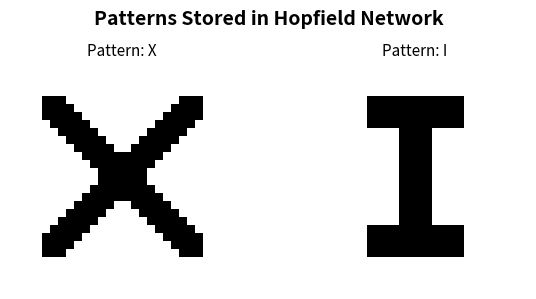

Generate this figure with matplotlib: (Note: this script raises an exception after producing the figure.)
import numpy as np
import matplotlib.pyplot as plt

class HopfieldNetwork:
    
    def __init__(self):
        self.weights = None
        self.num_neurons = None
        self.patterns_stored = 0
    
    def train(self, patterns):
        patterns = np.array(patterns)
        self.patterns_stored = len(patterns)
        self.num_neurons = patterns.shape[1]
        self.weights = np.zeros((self.num_neurons, self.num_neurons))
        
        for pattern in patterns:
            self.weights += np.outer(pattern, pattern)
        
        self.weights /= self.num_neurons
        
        np.fill_diagonal(self.weights, 0)

        capacity = 0.138 * self.num_neurons
        print(f"Network trained with {self.patterns_stored} patterns")
        print(f"Number of neurons: {self.num_neurons}")
        print(f"Theoretical capacity: ~{capacity:.0f} patterns")
        if self.patterns_stored > capacity:
            print("Warning!! Exceeding theoretical capacity causes recall errors")
    
    def predict(self, pattern, max_iterations=100, track_energy=False):
        state = np.array(pattern).flatten().copy()
        
        if track_energy:
            energies = [self._compute_energy(state)]
        
        for iteration in range(max_iterations):
            previous_state = state.copy()
            update_order = np.random.permutation(self.num_neurons)
            
            for i in update_order:
                h = np.dot(self.weights[i], state)
                state[i] = 1 if h >= 0 else -1
            
            if track_energy:
                energies.append(self._compute_energy(state))
            
            # Check for convergence
            if np.array_equal(state, previous_state):
                print(f"Converged after {iteration + 1} iterations")
                break
        else:
            print(f"Reached maximum iterations ({max_iterations})")
        
        if track_energy:
            return state, energies
        return state
    
    def predict_sync(self, pattern, max_iterations=100):
        state = np.array(pattern).flatten().copy()
        
        for iteration in range(max_iterations):
            previous_state = state.copy()
            
            h = np.dot(self.weights, state)
            state = np.where(h >= 0, 1, -1)
            
            if np.array_equal(state, previous_state):
                print(f"Converged after {iteration + 1} iterations")
                break
        
        return state
    
    def _compute_energy(self, state):
        # E = -0.5 * Σ_ij w_ij * s_i * s_j
        return -0.5 * np.dot(state, np.dot(self.weights, state))


def create_letter_pattern(letter, size=28):
    pattern = np.ones((size, size)) * -1  #bg
    
    if letter == 'A':
        # Triangle-like A
        for i in range(4, 24):
            left = 14 - (24-i)//2
            right = 14 + (24-i)//2
            if 8 <= left < 20:
                pattern[i, max(8,left):min(20,left+2)] = 1
            if 8 <= right < 20:
                pattern[i, max(8,right-1):min(20,right+1)] = 1
        pattern[14:17, 10:18] = 1
        
    elif letter == 'H':
        # H shape
        pattern[4:24, 6:10] = 1
        pattern[4:24, 18:22] = 1
        pattern[12:16, 6:22] = 1
        
    elif letter == 'X':
        # X shape with thick diagonals
        for i in range(28):
            j1 = i
            j2 = 27 - i
            if 4 <= i < 24:
                for di in range(-2, 3):
                    if 4 <= j1+di < 24:
                        pattern[i, j1+di] = 1
                    if 4 <= j2+di < 24:
                        pattern[i, j2+di] = 1
                        
    elif letter == 'O':
        center = 14
        for i in range(28):
            for j in range(28):
                dist = np.sqrt((i-center)**2 + (j-center)**2)
                if 6 < dist < 11:
                    pattern[i, j] = 1
                    
    elif letter == 'T':
        # T shape
        pattern[4:8, 6:22] = 1
        pattern[4:24, 12:16] = 1
        
    elif letter == 'L':
        # L shape
        pattern[4:24, 6:10] = 1   # Vertical
        pattern[20:24, 6:22] = 1  # Horizontal base
        
    elif letter == 'I':
        # I shape
        pattern[4:8, 8:20] = 1    # Top serif
        pattern[4:24, 12:16] = 1  # Vertical
        pattern[20:24, 8:20] = 1  # Bottom serif
        
    elif letter == 'Z':
        # Z shape
        pattern[4:8, 6:22] = 1    # Top horizontal
        pattern[20:24, 6:22] = 1  # Bottom horizontal
        # Diagonal
        for i in range(4, 24):
            j = 22 - int((i-4) * 16 / 20)
            pattern[i, max(6,j-2):min(22,j+2)] = 1

    return pattern.flatten()


def create_digit_pattern(digit, size=28):

    pattern = np.ones((size, size)) * -1
    
    letter_map = {0: 'O', 1: 'I', 2: 'Z', 3: 'H', 4: 'A', 5: 'T', 6: 'L', 7: 'X', 8: 'H', 9: 'A'}
    
    if digit in letter_map:
        return create_letter_pattern(letter_map[digit], size)
    
    return pattern.flatten()


def load_mnist_samples(patterns_to_use=['H', 'X', 'O'], samples_per_digit=1):
    """
    patterns_to_use : list
        Which letters to include (H, X, O, T, L, I, Z, A are available)
    samples_per_digit : int
        Number of samples per pattern (variations)
    """

    print("Creating synthetic patterns...")
    
    patterns = []
    labels = []
    
    for letter in patterns_to_use:
        for sample in range(samples_per_digit):
            pattern = create_letter_pattern(letter)
            if sample > 0:
                pattern_2d = pattern.reshape(28, 28)
                shift = np.random.randint(-1, 2)
                pattern_2d = np.roll(pattern_2d, shift, axis=0)
                pattern = pattern_2d.flatten()
            
            patterns.append(pattern)
            labels.append(letter)
    
    print(f"Created {len(patterns)} patterns: {patterns_to_use}")
    return np.array(patterns), np.array(labels)


def add_noise(pattern, noise_level=0.2):
    noisy = pattern.copy()
    num_flips = int(len(pattern) * noise_level)
    flip_indices = np.random.choice(len(pattern), size=num_flips, replace=False)
    noisy[flip_indices] *= -1
    return noisy


def occlude_pattern(pattern, occlusion_type='bottom_half'):
    occluded = pattern.copy().reshape(28, 28)
    
    if occlusion_type == 'bottom_half':
        occluded[14:, :] = np.random.choice([-1, 1], size=(14, 28))
    elif occlusion_type == 'top_half':
        occluded[:14, :] = np.random.choice([-1, 1], size=(14, 28))
    elif occlusion_type == 'left_half':
        occluded[:, :14] = np.random.choice([-1, 1], size=(28, 14))
    elif occlusion_type == 'right_half':
        occluded[:, 14:] = np.random.choice([-1, 1], size=(28, 14))
    elif occlusion_type == 'random_half':
        mask = np.random.choice([True, False], size=(28, 28))
        occluded[mask] = np.random.choice([-1, 1], size=mask.sum())
    
    return occluded.flatten()


def visualize_recall(original, corrupted, recovered, title="Pattern Recall"):
    """Visualize the recall process."""
    fig, axes = plt.subplots(1, 3, figsize=(12, 4))
    
    axes[0].imshow(original.reshape(28, 28), cmap='binary')
    axes[0].set_title('Original Pattern', fontsize=12)
    axes[0].axis('off')
    
    axes[1].imshow(corrupted.reshape(28, 28), cmap='binary')
    axes[1].set_title('Corrupted Input', fontsize=12)
    axes[1].axis('off')
    
    axes[2].imshow(recovered.reshape(28, 28), cmap='binary')
    axes[2].set_title('Recovered Pattern', fontsize=12)
    axes[2].axis('off')
    
    plt.suptitle(title, fontsize=14, fontweight='bold')
    plt.tight_layout()
    return fig


def visualize_all_patterns(patterns, labels, title="Stored Patterns"):
    """Visualize all stored patterns."""
    n = len(patterns)
    cols = min(5, n)
    rows = (n + cols - 1) // cols
    
    fig, axes = plt.subplots(rows, cols, figsize=(3*cols, 3*rows))
    axes = np.array(axes).flatten() if n > 1 else [axes]
    
    for i, (pattern, label) in enumerate(zip(patterns, labels)):
        axes[i].imshow(pattern.reshape(28, 28), cmap='binary')
        axes[i].set_title(f'Pattern: {label}', fontsize=11)
        axes[i].axis('off')
    for i in range(n, len(axes)):
        axes[i].axis('off')
    
    plt.suptitle(title, fontsize=14, fontweight='bold')
    plt.tight_layout()
    return fig


def visualize_energy_convergence(energies, title="Energy Convergence"):
    fig, ax = plt.subplots(figsize=(10, 5))
    ax.plot(energies, 'b-o', linewidth=2, markersize=4)
    ax.set_xlabel('Iteration', fontsize=12)
    ax.set_ylabel('Energy', fontsize=12)
    ax.set_title(title, fontsize=14, fontweight='bold')
    ax.grid(True, alpha=0.3)
    plt.tight_layout()
    return fig


def visualize_noise_robustness(network, pattern, label, noise_levels=[0.1, 0.2, 0.3, 0.4, 0.5]):
    n = len(noise_levels) + 1
    fig, axes = plt.subplots(2, n, figsize=(3*n, 6))
    
    # Original
    axes[0, 0].imshow(pattern.reshape(28, 28), cmap='binary')
    axes[0, 0].set_title('Original', fontsize=10)
    axes[0, 0].axis('off')
    axes[1, 0].axis('off')
    
    for i, noise in enumerate(noise_levels, 1):
        noisy = add_noise(pattern, noise)
        recovered = network.predict(noisy)
        
        # Calculate accuracy
        accuracy = np.mean(recovered == pattern) * 100
        
        axes[0, i].imshow(noisy.reshape(28, 28), cmap='binary')
        axes[0, i].set_title(f'Noise: {noise*100:.0f}%', fontsize=10)
        axes[0, i].axis('off')
        
        axes[1, i].imshow(recovered.reshape(28, 28), cmap='binary')
        axes[1, i].set_title(f'Recovered\n({accuracy:.1f}% match)', fontsize=10)
        axes[1, i].axis('off')
    
    plt.suptitle(f'Noise Robustness Test (Pattern {label})', fontsize=14, fontweight='bold')
    plt.tight_layout()
    return fig


def visualize_occlusion_recovery(network, pattern, label):
    occlusion_types = ['top_half', 'bottom_half', 'left_half', 'right_half']
    
    fig, axes = plt.subplots(2, len(occlusion_types) + 1, figsize=(15, 6))
    
    # Original
    axes[0, 0].imshow(pattern.reshape(28, 28), cmap='binary')
    axes[0, 0].set_title('Original', fontsize=10)
    axes[0, 0].axis('off')
    axes[1, 0].set_title('', fontsize=10)
    axes[1, 0].axis('off')
    
    for i, occ_type in enumerate(occlusion_types, 1):
        occluded = occlude_pattern(pattern, occ_type)
        recovered = network.predict(occluded)
        accuracy = np.mean(recovered == pattern) * 100
        
        axes[0, i].imshow(occluded.reshape(28, 28), cmap='binary')
        axes[0, i].set_title(occ_type.replace('_', ' ').title(), fontsize=10)
        axes[0, i].axis('off')
        
        axes[1, i].imshow(recovered.reshape(28, 28), cmap='binary')
        axes[1, i].set_title(f'Recovered\n({accuracy:.1f}% match)', fontsize=10)
        axes[1, i].axis('off')
    
    plt.suptitle(f'Occlusion Recovery Test (Pattern {label})', fontsize=14, fontweight='bold')
    plt.tight_layout()
    return fig


def run_capacity_test(max_patterns=20):
    print("\nCAPACITY TEST (random)")

    np.random.seed(123)  # For reproducibility
    all_patterns = np.random.choice([-1, 1], size=(max_patterns, 784))
    
    accuracies = []
    pattern_counts = list(range(1, max_patterns + 1))
    
    for n in pattern_counts:
        network = HopfieldNetwork()
        network.train(all_patterns[:n])
        
        # Test recall on all stored patterns with small noise
        correct = 0
        for pattern in all_patterns[:n]:
            noisy = add_noise(pattern, 0.05)  # Small noise
            recovered = network.predict(noisy)
            if np.array_equal(recovered, pattern):
                correct += 1
        
        accuracy = correct / n * 100
        accuracies.append(accuracy)
        print(f"Patterns: {n:2d}, Recall Accuracy: {accuracy:.1f}%")
    
    # Plot results
    fig, ax = plt.subplots(figsize=(10, 5))
    ax.plot(pattern_counts, accuracies, 'b-o', linewidth=2, markersize=8)
    ax.axhline(y=100, color='g', linestyle='--', alpha=0.5, label='Perfect recall')
    theoretical_capacity = int(0.138 * 784)
    ax.axvline(x=theoretical_capacity, color='r', linestyle='--', alpha=0.5, 
               label=f'Theoretical capacity (~{theoretical_capacity})')
    ax.set_xlabel('Number of Stored Patterns', fontsize=12)
    ax.set_ylabel('Recall Accuracy (%)', fontsize=12)
    ax.set_title('Hopfield Network Capacity Test\n(Random Binary Patterns)', fontsize=14, fontweight='bold')
    ax.legend()
    ax.grid(True, alpha=0.3)
    ax.set_ylim([0, 110])
    ax.set_xlim([0, max_patterns + 1])
    plt.tight_layout()
    
    return fig

def main():
    
    print("\nHOPFIELD NEURAL NETWORK - MNIST DEMO")
    
    np.random.seed(42)
    
    # Configuration
    PATTERNS_TO_USE = ['X', 'I']
    SAMPLES_PER_PATTERN = 1
    NOISE_LEVEL = 0.15
    
    print("\n1.Creating patterns...")
    patterns, labels = load_mnist_samples(PATTERNS_TO_USE, SAMPLES_PER_PATTERN)
    
    print("\n2.Training Hopfield Network...")
    hopfield = HopfieldNetwork()
    hopfield.train(patterns)

    print("\n3.Visualizing stored patterns...")
    fig1 = visualize_all_patterns(patterns, labels, "Patterns Stored in Hopfield Network")
    plt.savefig('figures/01_stored_patterns.png', dpi=150, bbox_inches='tight')
    print("Saved: 01_stored_patterns.png")
    
    print("\n4.Demonstrating pattern recall from noisy input...")
    test_idx = 0
    original = patterns[test_idx]
    noisy = add_noise(original, NOISE_LEVEL)
    recovered, energies = hopfield.predict(noisy, track_energy=True)
    
    accuracy = np.mean(recovered == original) * 100
    print(f"Recovery accuracy: {accuracy:.1f}%")
    
    fig2 = visualize_recall(
        original, noisy, recovered,
        f"Pattern Recall Demo (Digit {labels[test_idx]}, {NOISE_LEVEL*100:.0f}% noise)"
    )
    plt.savefig('figures/02_basic_recall.png', dpi=150, bbox_inches='tight')

    print("\n5.Visualizing energy convergence...")
    fig3 = visualize_energy_convergence(energies, "Energy Function During Pattern Recall")
    plt.savefig('figures/03_energy_convergence.png', dpi=150, bbox_inches='tight')
    
    print("\n6.Testing noise robustness...")
    fig4 = visualize_noise_robustness(
        hopfield, patterns[0], labels[0],
        noise_levels=[0.1, 0.2, 0.3, 0.4, 0.5]
    )
    plt.savefig('figures/04_noise_robustness.png', dpi=150, bbox_inches='tight')
    
    print("\n7.Testing occlusion recovery...")
    fig5 = visualize_occlusion_recovery(hopfield, patterns[0], labels[0])
    plt.savefig('figures/05_occlusion_recovery.png', dpi=150, bbox_inches='tight')

    print("\n8.Testing recall on all stored patterns...")
    fig, axes = plt.subplots(len(patterns), 3, figsize=(10, 3*len(patterns)))
    
    for i, (pattern, label) in enumerate(zip(patterns, labels)):
        noisy = add_noise(pattern, NOISE_LEVEL)
        recovered = hopfield.predict(noisy)
        accuracy = np.mean(recovered == pattern) * 100
        
        axes[i, 0].imshow(pattern.reshape(28, 28), cmap='binary')
        axes[i, 0].set_title(f'Original ({label})')
        axes[i, 0].axis('off')
        
        axes[i, 1].imshow(noisy.reshape(28, 28), cmap='binary')
        axes[i, 1].set_title(f'Noisy ({NOISE_LEVEL*100:.0f}%)')
        axes[i, 1].axis('off')
        
        axes[i, 2].imshow(recovered.reshape(28, 28), cmap='binary')
        axes[i, 2].set_title(f'Recovered ({accuracy:.1f}%)')
        axes[i, 2].axis('off')
    
    plt.suptitle('Recall Test on All Stored Patterns', fontsize=14, fontweight='bold')
    plt.tight_layout()
    plt.savefig('figures/06_all_patterns_test.png', dpi=150, bbox_inches='tight')
    
    print("\n9.Running capacity test...")
    fig7 = run_capacity_test(max_patterns=20)
    plt.savefig('figures/07_capacity_test.png', dpi=150, bbox_inches='tight')

    print("\nGenerated files: figures folder")
    
    # Uncomment to display plots interactively
    plt.show()


if __name__ == "__main__":
    main()